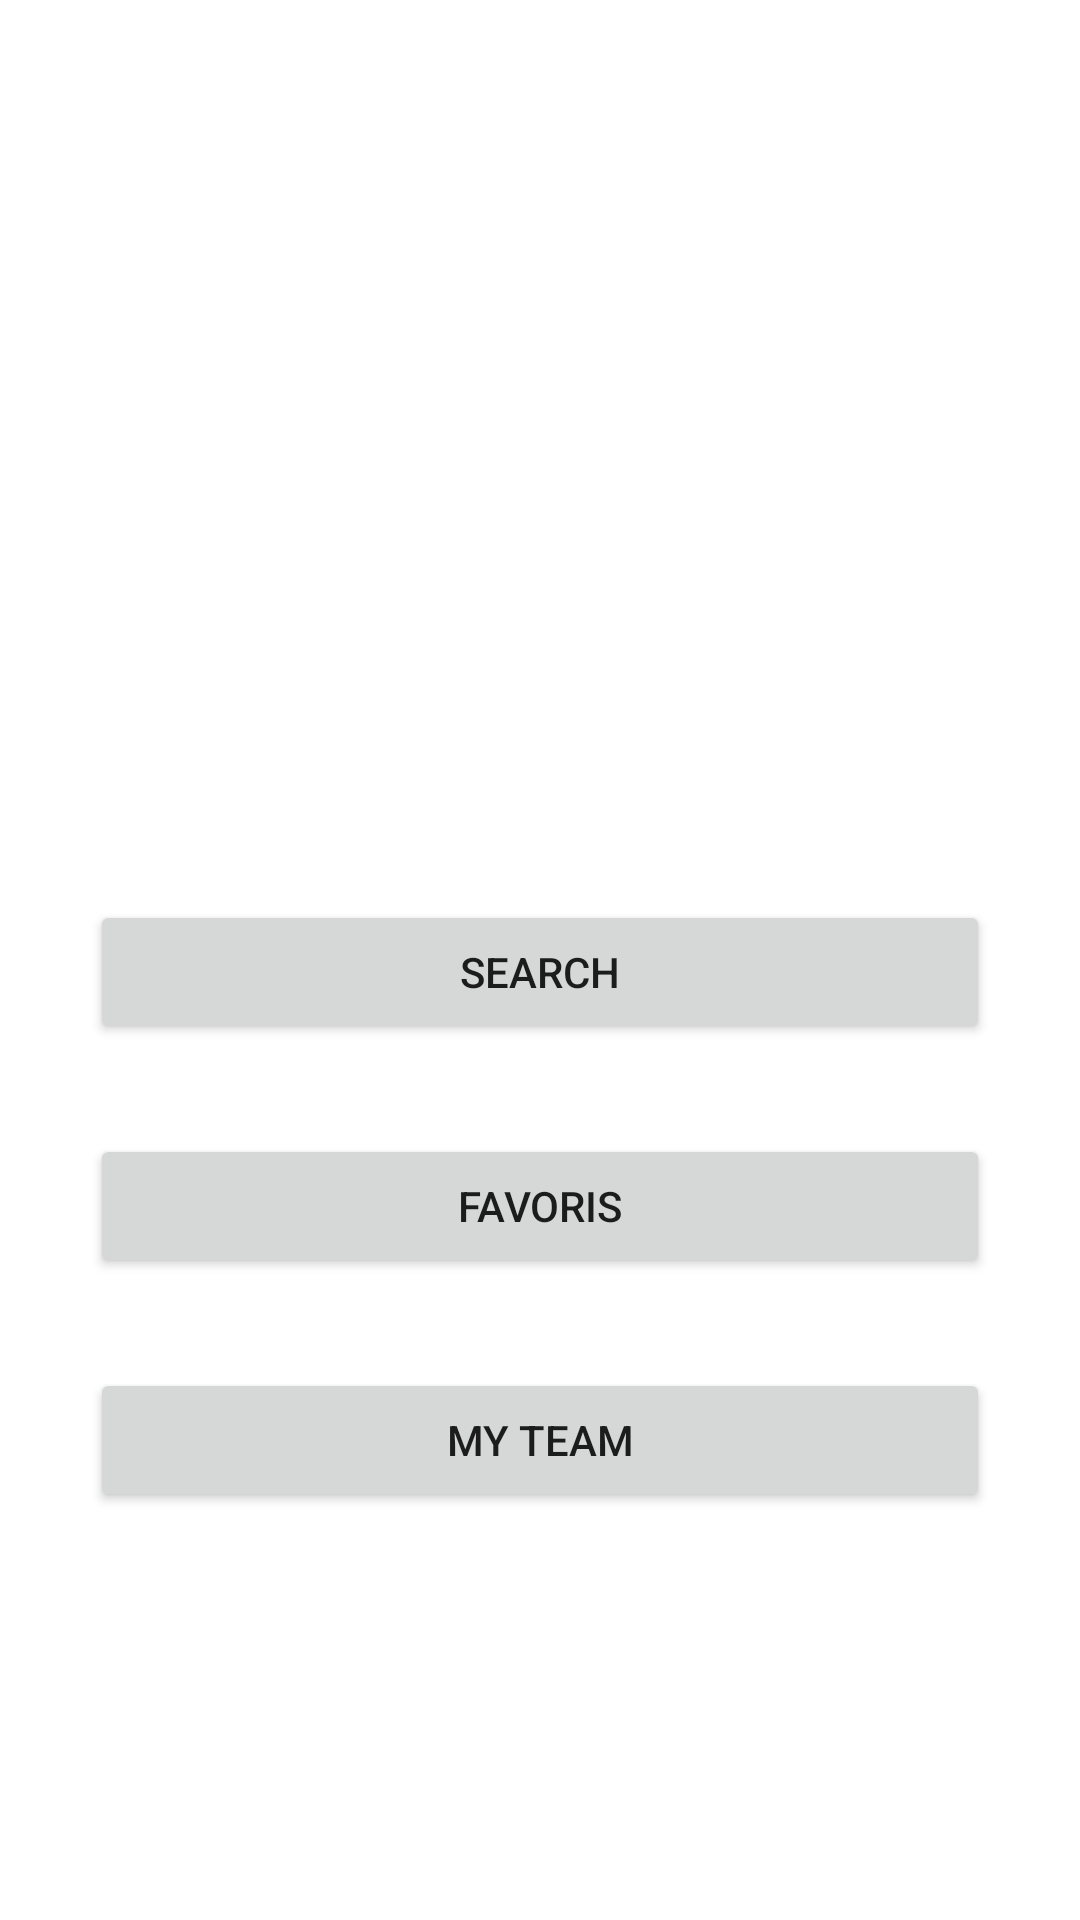

The Android layout XML behind this screen, and the referenced resources:
<!-- AndroidManifest.xml: application theme Theme.Exo_06_PokeApp -->
<!-- res/layout/fragment_home.xml -->
<?xml version="1.0" encoding="utf-8"?>
<LinearLayout xmlns:android="http://schemas.android.com/apk/res/android"
    xmlns:tools="http://schemas.android.com/tools"
    android:layout_width="match_parent"
    android:layout_height="match_parent"
    android:layout_margin="10dp"
    android:orientation="vertical"
    tools:context=".fragments.HomeFragment">

    <ImageView
        android:layout_width="match_parent"
        android:layout_height="150dp"
        android:layout_marginVertical="75dp"
        android:src="@drawable/pokemon_logo_svg" />

    <LinearLayout
        android:layout_width="match_parent"
        android:layout_height="wrap_content"
        android:layout_marginHorizontal="30dp"
        android:orientation="vertical">

        <Button
            android:id="@+id/btn_frag_home_search"
            android:layout_width="match_parent"
            android:layout_height="wrap_content"
            android:layout_marginBottom="30dp"
            android:text="@string/btn_search" />

        <Button
            android:id="@+id/btn_frag_home_fav"
            android:layout_width="match_parent"
            android:layout_height="wrap_content"
            android:layout_marginBottom="30dp"
            android:text="@string/btn_favoris" />

        <Button
            android:id="@+id/btn_frag_home_team"
            android:layout_width="match_parent"
            android:layout_height="wrap_content"
            android:text="@string/btn_team" />

    </LinearLayout>

</LinearLayout>
<!-- resources referenced by this layout -->
<resources>
  <string name="btn_favoris">Favoris</string>
  <string name="btn_search">Search</string>
  <string name="btn_team">My team</string>
  <style name="Theme.Exo_06_PokeApp" parent="Theme.MaterialComponents.DayNight.DarkActionBar">
          
          <item name="colorPrimary">@color/purple_500</item>
          <item name="colorPrimaryVariant">@color/purple_700</item>
          <item name="colorOnPrimary">@color/white</item>
          
          <item name="colorSecondary">@color/teal_200</item>
          <item name="colorSecondaryVariant">@color/teal_700</item>
          <item name="colorOnSecondary">@color/black</item>
          
          <item name="android:statusBarColor" tools:targetApi="l">?attr/colorPrimaryVariant</item>
          
      </style>
  <!-- not gathered from this repository: default colours our renderer supplied (Android Studio template values) -->
  <color name="purple_500">#FF6200EE</color>
  <color name="purple_700">#FF3700B3</color>
  <color name="teal_200">#FF03DAC5</color>
  <color name="teal_700">#FF018786</color>
  <color name="black">#FF000000</color>
  <color name="white">#FFFFFFFF</color>
</resources>
